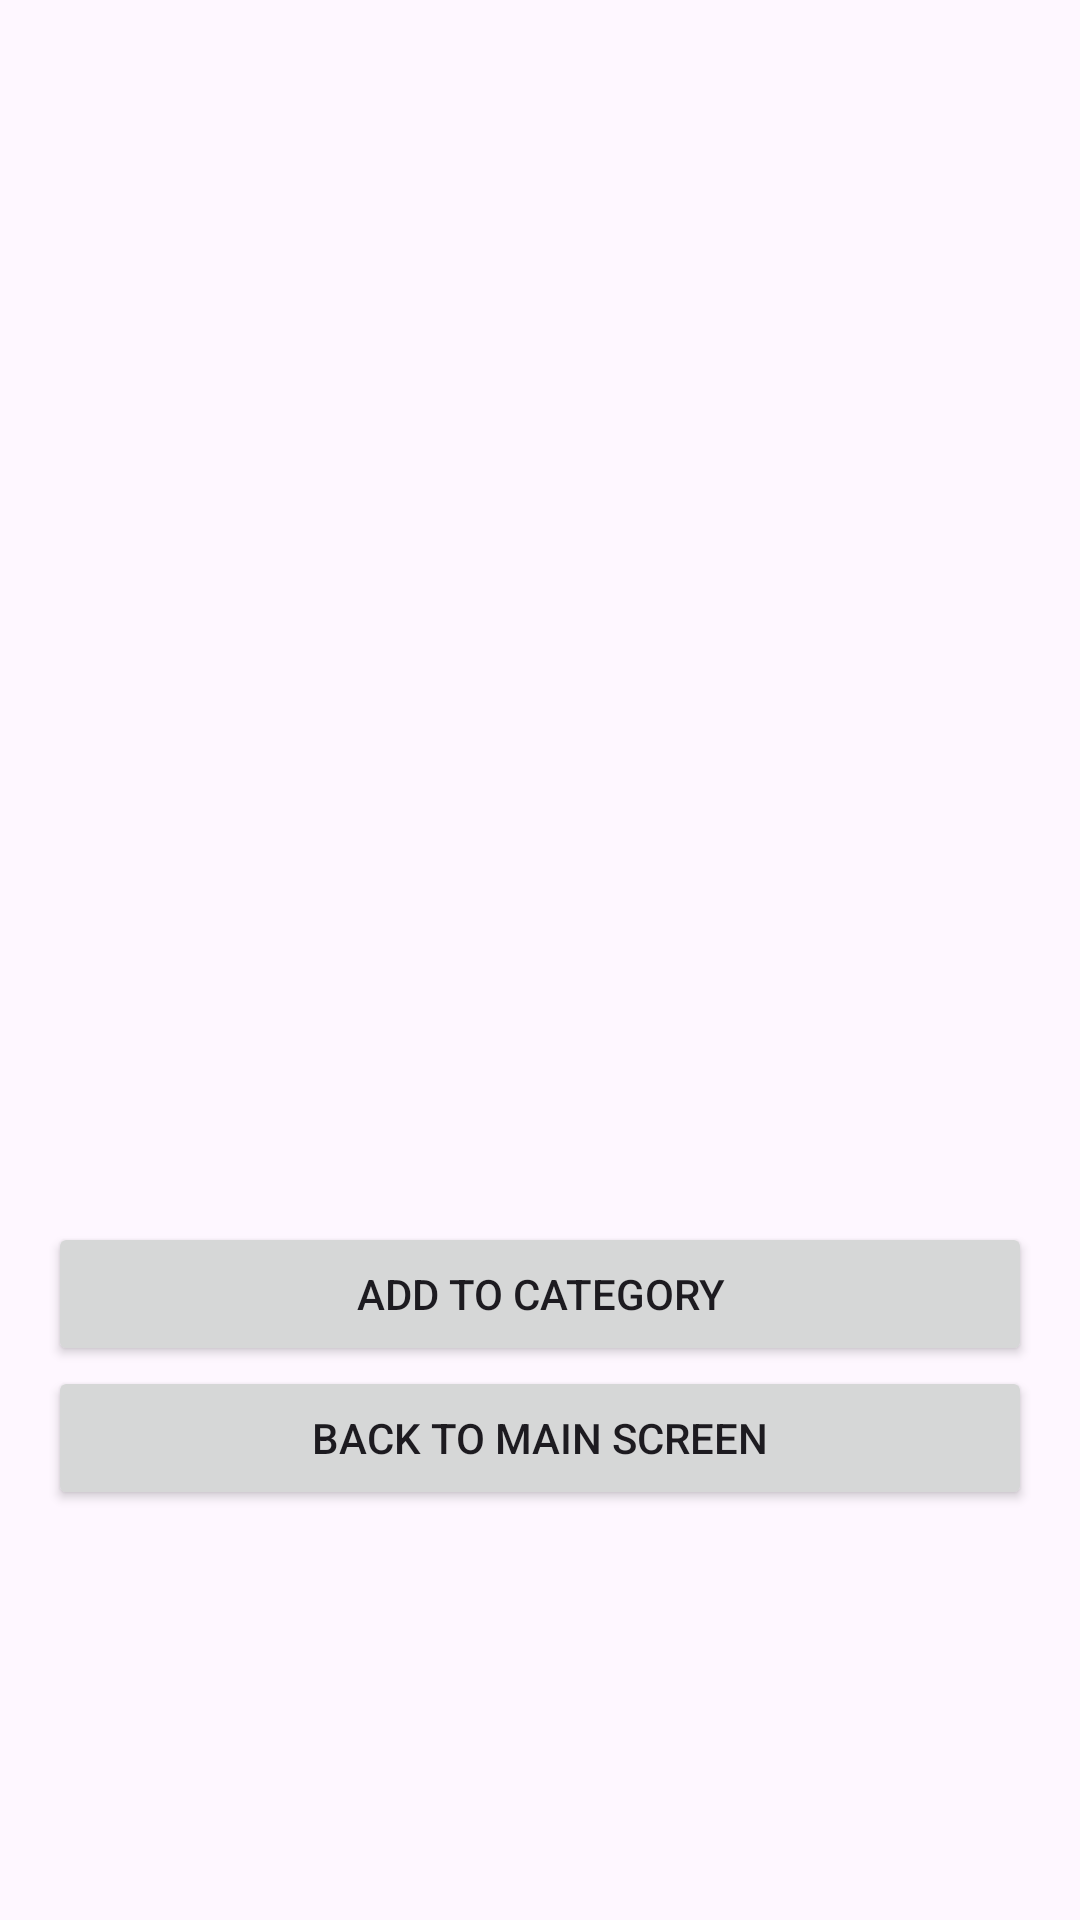

Layout XML and referenced resources for this Android screen:
<!-- AndroidManifest.xml: application theme Theme.ClothAplication -->
<!-- res/layout/activity_product_detail.xml -->
<?xml version="1.0" encoding="utf-8"?>
<LinearLayout xmlns:android="http://schemas.android.com/apk/res/android"
    android:layout_width="match_parent"
    android:layout_height="match_parent"
    android:orientation="vertical"
    android:padding="16dp">


    <ImageView
        android:id="@+id/product_image"
        android:layout_width="match_parent"
        android:layout_height="300dp"
        android:scaleType="centerCrop"/>

    <TextView
        android:id="@+id/product_name"
        android:layout_width="match_parent"
        android:layout_height="wrap_content"
        android:textSize="20sp"
        android:textStyle="bold"
        android:layout_marginTop="16dp"/>

    <TextView
        android:id="@+id/product_price"
        android:layout_width="match_parent"
        android:layout_height="wrap_content"
        android:textSize="18sp"
        android:layout_marginTop="8dp"/>

    <Button
        android:id="@+id/add_to_cart_button"
        android:layout_width="match_parent"
        android:layout_height="wrap_content"
        android:text="Add to category"
        android:layout_marginTop="16dp"/>

    
    <Button
        android:id="@+id/btnBackToMainFromDetail"
        android:layout_width="match_parent"
        android:layout_height="wrap_content"
        android:text="Back to main screen" />
</LinearLayout>
<!-- resources referenced by this layout -->
<resources>
  <style name="Theme.ClothAplication" parent="Base.Theme.ClothAplication" />
  <style name="Base.Theme.ClothAplication" parent="Theme.Material3.DayNight.NoActionBar">
          
          
      </style>
</resources>
